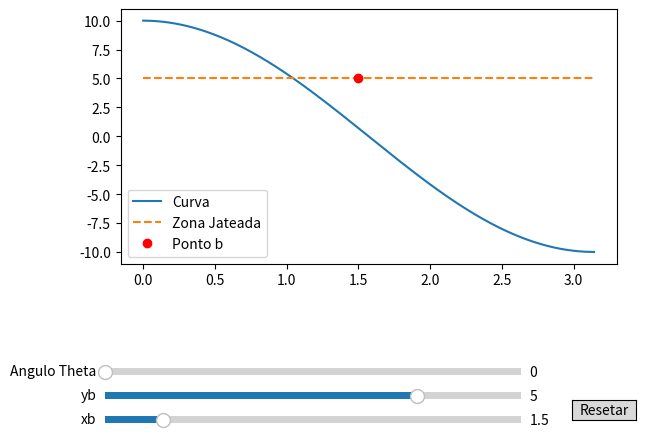

This chart was generated by the following Python code:
import numpy as np
import matplotlib.pyplot as plt
from matplotlib.widgets import Button, Slider
from math import radians


class JateamentoDeGranalhas:

    def __init__(self):
        self.xb = 1.5
        self.yb = 5.0
        self.fig, self.ax = plt.subplots()
        plt.subplots_adjust(bottom=0.35)

        self._adiciona_sliders()
        self._adiciona_reset_button()
        self.update(0)

    def calcula_zona_jateada(self, x, y, theta):
        """Calcular a zona jateada em função do ângulo (theta)"""
        jateado = self.yb + np.sin(theta) * (x - self.xb)
        return jateado

    def update(self, val):
        """Atualiza o gráfico com base nos valores dos sliders"""
        self.ax.clear()

        x = np.linspace(0, np.pi, 1000)
        y = 10 * np.cos(x)
        theta = radians(self.slider_theta.val)
        jateado = self.calcula_zona_jateada(x, y, theta)

        self.ax.plot(x, y, label='Curva')
        self.ax.plot(x, jateado, label='Zona Jateada', linestyle='--')
        self.ax.plot(round(self.xb, 2), round(self.yb, 2), 'ro', label='Ponto b')

        self.ax.legend()
        plt.draw()

    def _adiciona_sliders(self):
        """Adiciona sliders para interação com o usuário"""
        axcolor = 'lightgoldenrodyellow'

        ax_slider_x = plt.axes([0.1, 0.01, 0.65, 0.03], facecolor=axcolor)
        self.slider_x = Slider(ax_slider_x, 'xb', 0.1, 10.0, valinit=self.xb)
        self.slider_x.on_changed(self._slider_x_changed)

        ax_slider_y = plt.axes([0.1, 0.06, 0.65, 0.03], facecolor=axcolor)
        self.slider_y = Slider(ax_slider_y, 'yb', -10.0, 10.0, valinit=self.yb)
        self.slider_y.on_changed(self._slider_y_changed)

        ax_slider_theta = plt.axes([0.1, 0.11, 0.65, 0.03], facecolor=axcolor)
        self.slider_theta = Slider(ax_slider_theta, 'Angulo Theta', 0, 360, valinit=0)
        self.slider_theta.on_changed(self.update)

    def _adiciona_reset_button(self):
        """Adiciona um butão para resetar os sliders"""
        ax_reset = plt.axes([0.83, 0.025, 0.1, 0.04])
        self.reset_button = Button(ax_reset, 'Resetar', hovercolor='0.975')
        self.reset_button.on_clicked(self._reset_sliders)

    def _slider_x_changed(self, val):
        """Handler para alterações no slider de xb"""
        self.xb = val
        self.update(0)

    def _slider_y_changed(self, val):
        """Handler para alterações no slider de yb"""
        self.yb = val
        self.update(0)

    def _reset_sliders(self, event):
        """Dá o reset nos controles do slides para os valores iniciais """
        self.slider_x.reset()
        self.slider_y.reset()
        self.slider_theta.reset()


if __name__ == "__main__":
    simulador = JateamentoDeGranalhas()
    plt.show()
